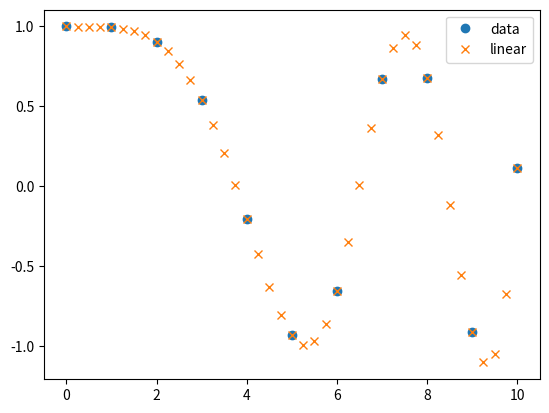

Reproduce this figure in Python.
#interp1d test
from scipy.interpolate import interp1d
import  numpy as np

x = np.linspace(0, 10, num=11, endpoint=True)
y = np.cos(-x**2/9.0)
f = interp1d(x, y)
f2 = interp1d(x, y, kind='cubic')

xnew = np.linspace(0, 10, num=41, endpoint=True)
import matplotlib.pyplot as plt

print(type (f(xnew)))
y_interp = f2(xnew)

plt.plot(x, y, 'o', xnew, y_interp, 'x')
plt.legend(['data', 'linear'])
plt.show()

